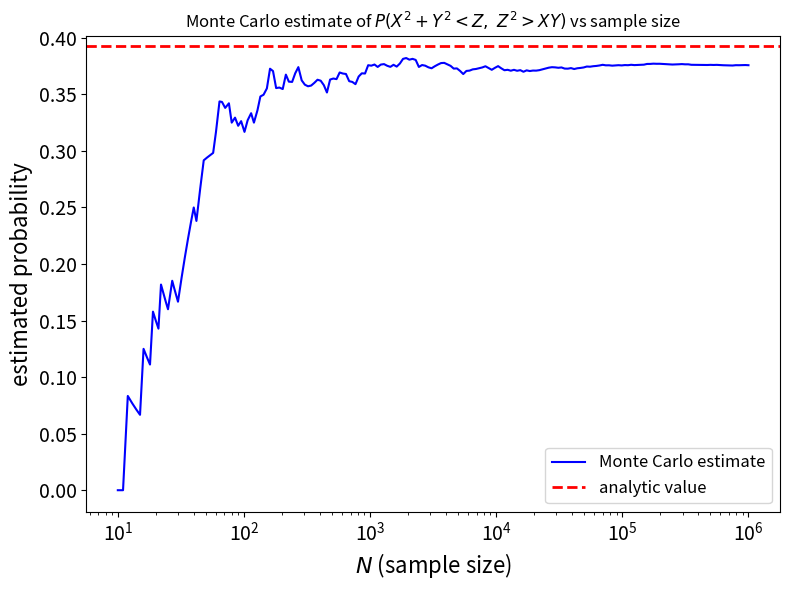

Python code for this plot:
import numpy as np
import matplotlib.pyplot as plt

# Monte Carlo estimate of P(X^2+Y^2 < Z and Z^2 > X*Y)
# for X,Y,Z ~ Uniform[0,1]

rng = np.random.default_rng(0) # random number generator
Nmax = 1000000
X = rng.random(Nmax)
Y = rng.random(Nmax)
Z = rng.random(Nmax)

# indicator for the event, evaluated once on the full pool of samples
hit = (X**2 + Y**2 < Z) & (Z**2 > X * Y)

# cumulative estimate: running mean of "hit" as N grows
cum_hits = np.cumsum(hit)
Ns = np.arange(1, Nmax + 1)
p_hat = cum_hits / Ns

# analytic value
p_true = np.pi / 8
plot_N = np.unique(np.round(np.logspace(1, np.log10(Nmax), 200)).astype(int))

plt.figure(figsize=(8, 6))
plt.semilogx(plot_N, p_hat[plot_N - 1], 'b-', linewidth=1.5, label='Monte Carlo estimate')
plt.axhline(p_true, color='r', linestyle='--', linewidth=2, label=r'analytic value')
plt.xlabel(r'$N$ (sample size)', fontsize=16)
plt.ylabel('estimated probability', fontsize=16)
plt.title(r'Monte Carlo estimate of $P(X^2+Y^2<Z,\ Z^2>XY)$ vs sample size')
plt.legend(loc='best', fontsize=12)
plt.tick_params(labelsize=14)
plt.tight_layout()
plt.show()

print(f"Final MC estimate (N={Nmax}): {p_hat[-1]:.5f}")
print(f"Analytic value: {p_true:.5f}")
